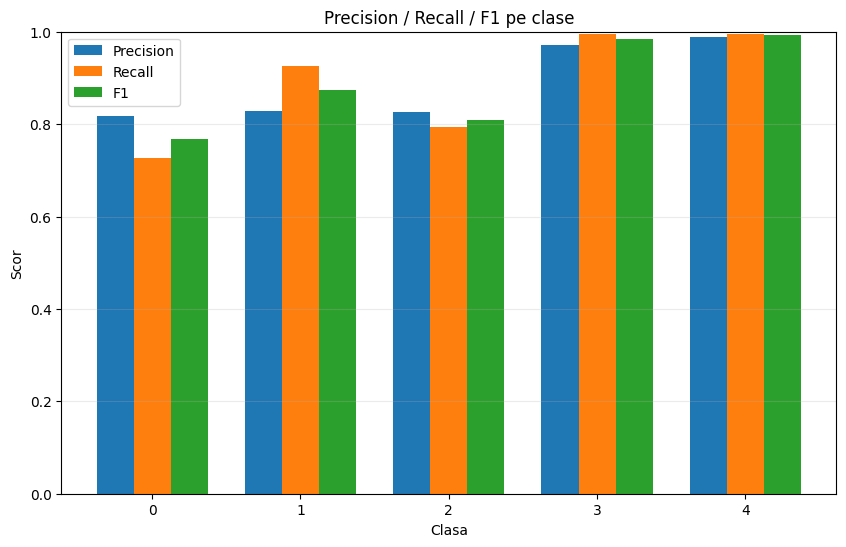

The table this chart was drawn from, first rows:
class, precision, recall, f1, support
0, 0.8166, 0.726, 0.7687, 1000
1, 0.828, 0.9269, 0.8746, 971
2, 0.8254, 0.794, 0.8094, 1000
3, 0.9708, 0.996, 0.9832, 1000
4, 0.9891, 0.996, 0.9925, 1000
